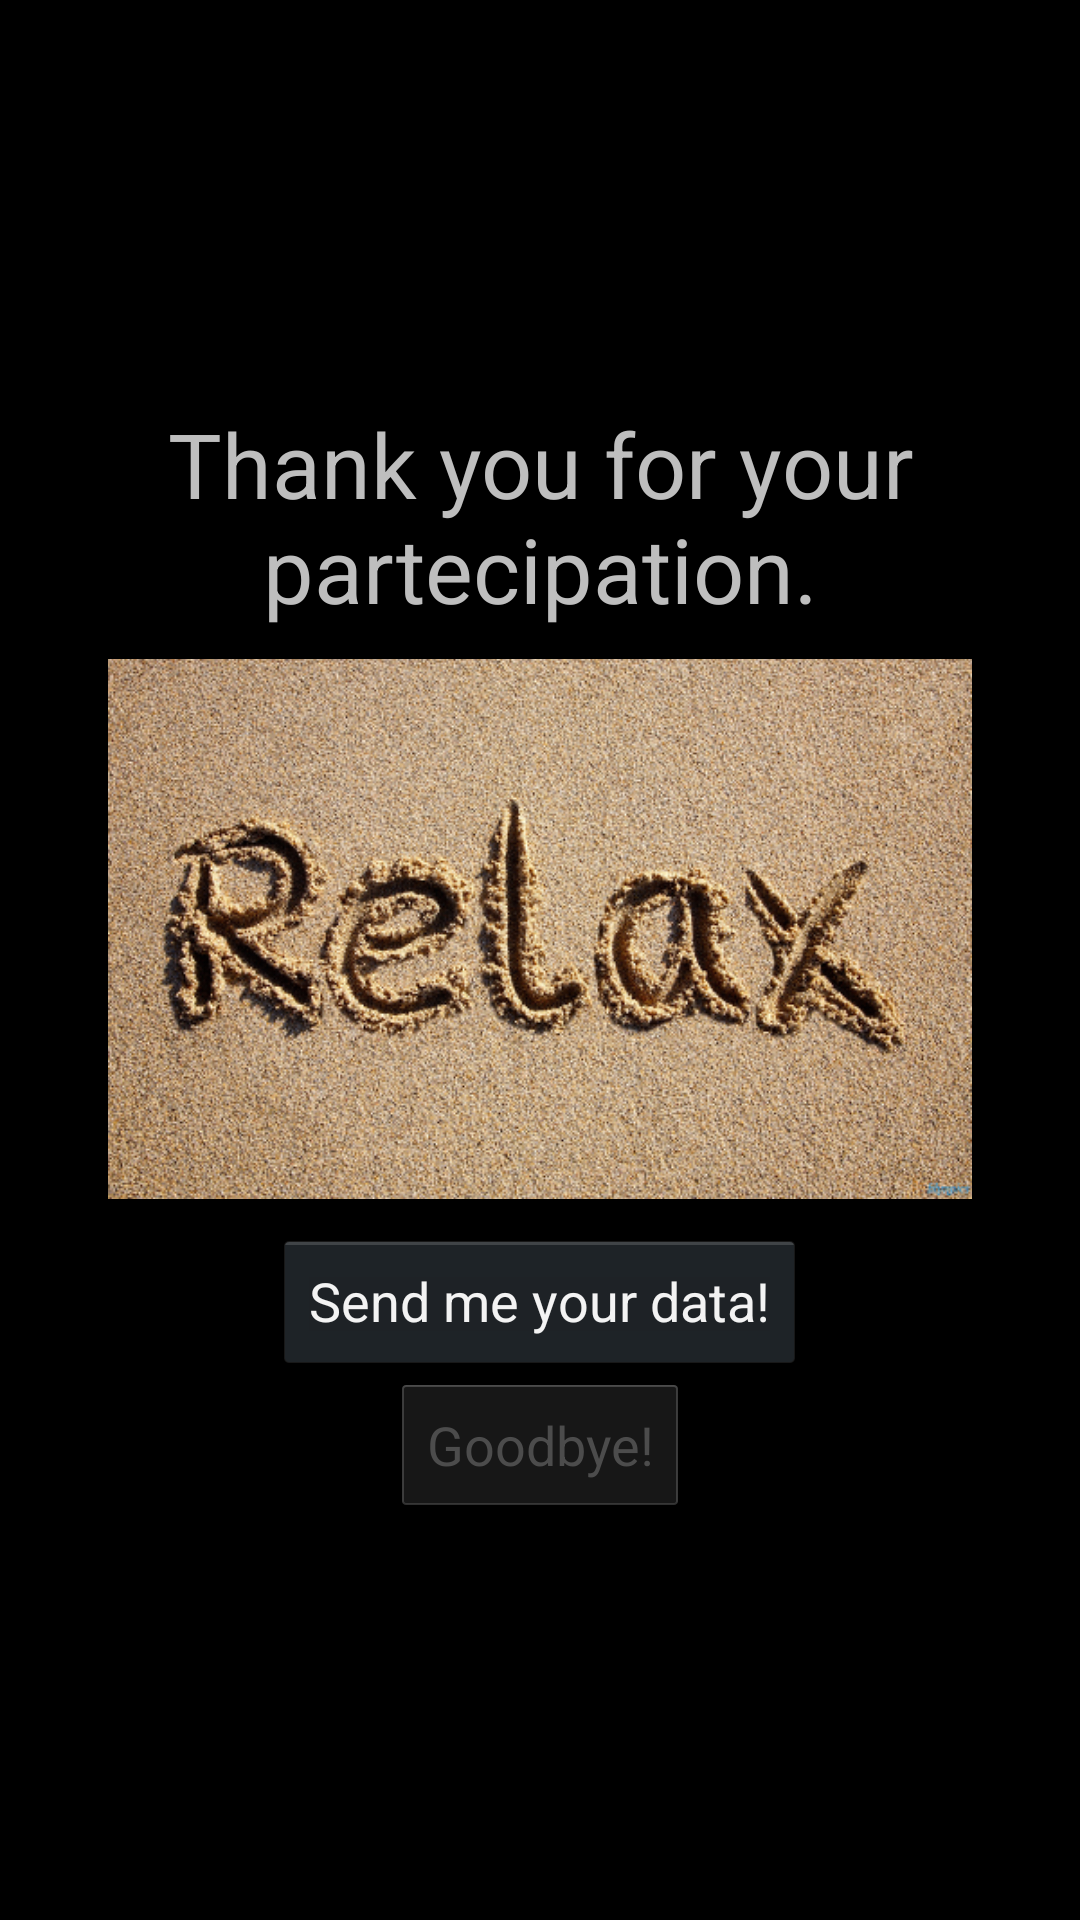

Reconstruct the res/layout file that produces this screen, plus the resources it refers to.
<!-- AndroidManifest.xml: application theme android:Theme.Holo -->
<!-- res/layout/layout_greetings.xml -->
<?xml version="1.0" encoding="utf-8"?>
<LinearLayout xmlns:android="http://schemas.android.com/apk/res/android"
    android:layout_width="match_parent"
    android:layout_height="match_parent"
    android:orientation="vertical"
    android:layout_gravity="center"
    android:gravity="center" >
    
    <TextView 
        android:layout_width="wrap_content"
        android:layout_height="wrap_content"
        android:layout_gravity="center"
        android:gravity="center"
        android:text="@string/greetings"
        android:textSize="@dimen/xl_size_font" />
    
    <LinearLayout 
        android:layout_width="match_parent"
        android:layout_height="wrap_content"
        android:orientation="horizontal"
        android:weightSum="10"
        android:layout_gravity="center"
        android:gravity="center">
        
        <ImageView 
            android:layout_width="0dip"
            android:layout_height="wrap_content"
            android:layout_weight="8"
            android:src="@drawable/relax4"/>
    </LinearLayout>
    
    <Button 
        android:id="@+id/buttonUploadFiles"
        android:layout_width="wrap_content"
        android:layout_height="wrap_content"
        android:text="@string/send_me_data"
        android:onClick="sendDataToServer"/>
    
    <LinearLayout 
        android:orientation="horizontal"
        android:layout_width="match_parent"
        android:layout_height="wrap_content"
        android:layout_gravity="center_horizontal"
        android:gravity="center">
        
        <Button
            android:id="@+id/buttonRestart"
            android:layout_width="wrap_content"
            android:layout_height="wrap_content"
            android:text="@string/restart"
            android:enabled="false"
            android:onClick="restartFromBeginning"
            android:visibility="gone" />
        
        <Button 
	        android:id="@+id/buttonExit"
	        android:layout_width="wrap_content"
	        android:layout_height="wrap_content"
	        android:text="@string/goodbye"
	        android:enabled="false"
	        android:onClick="closeApplication"/>
        
    </LinearLayout>
    
</LinearLayout>
<!-- resources referenced by this layout -->
<resources>
  <dimen name="xl_size_font">30sp</dimen>
  <!-- drawable relax4: png bitmap (drawable-hdpi, 400422 bytes) -->
  <string name="goodbye">Goodbye!</string>
  <string name="greetings">Thank you for your partecipation.</string>
  <string name="restart">Restart</string>
  <string name="send_me_data">Send me your data!</string>
</resources>
